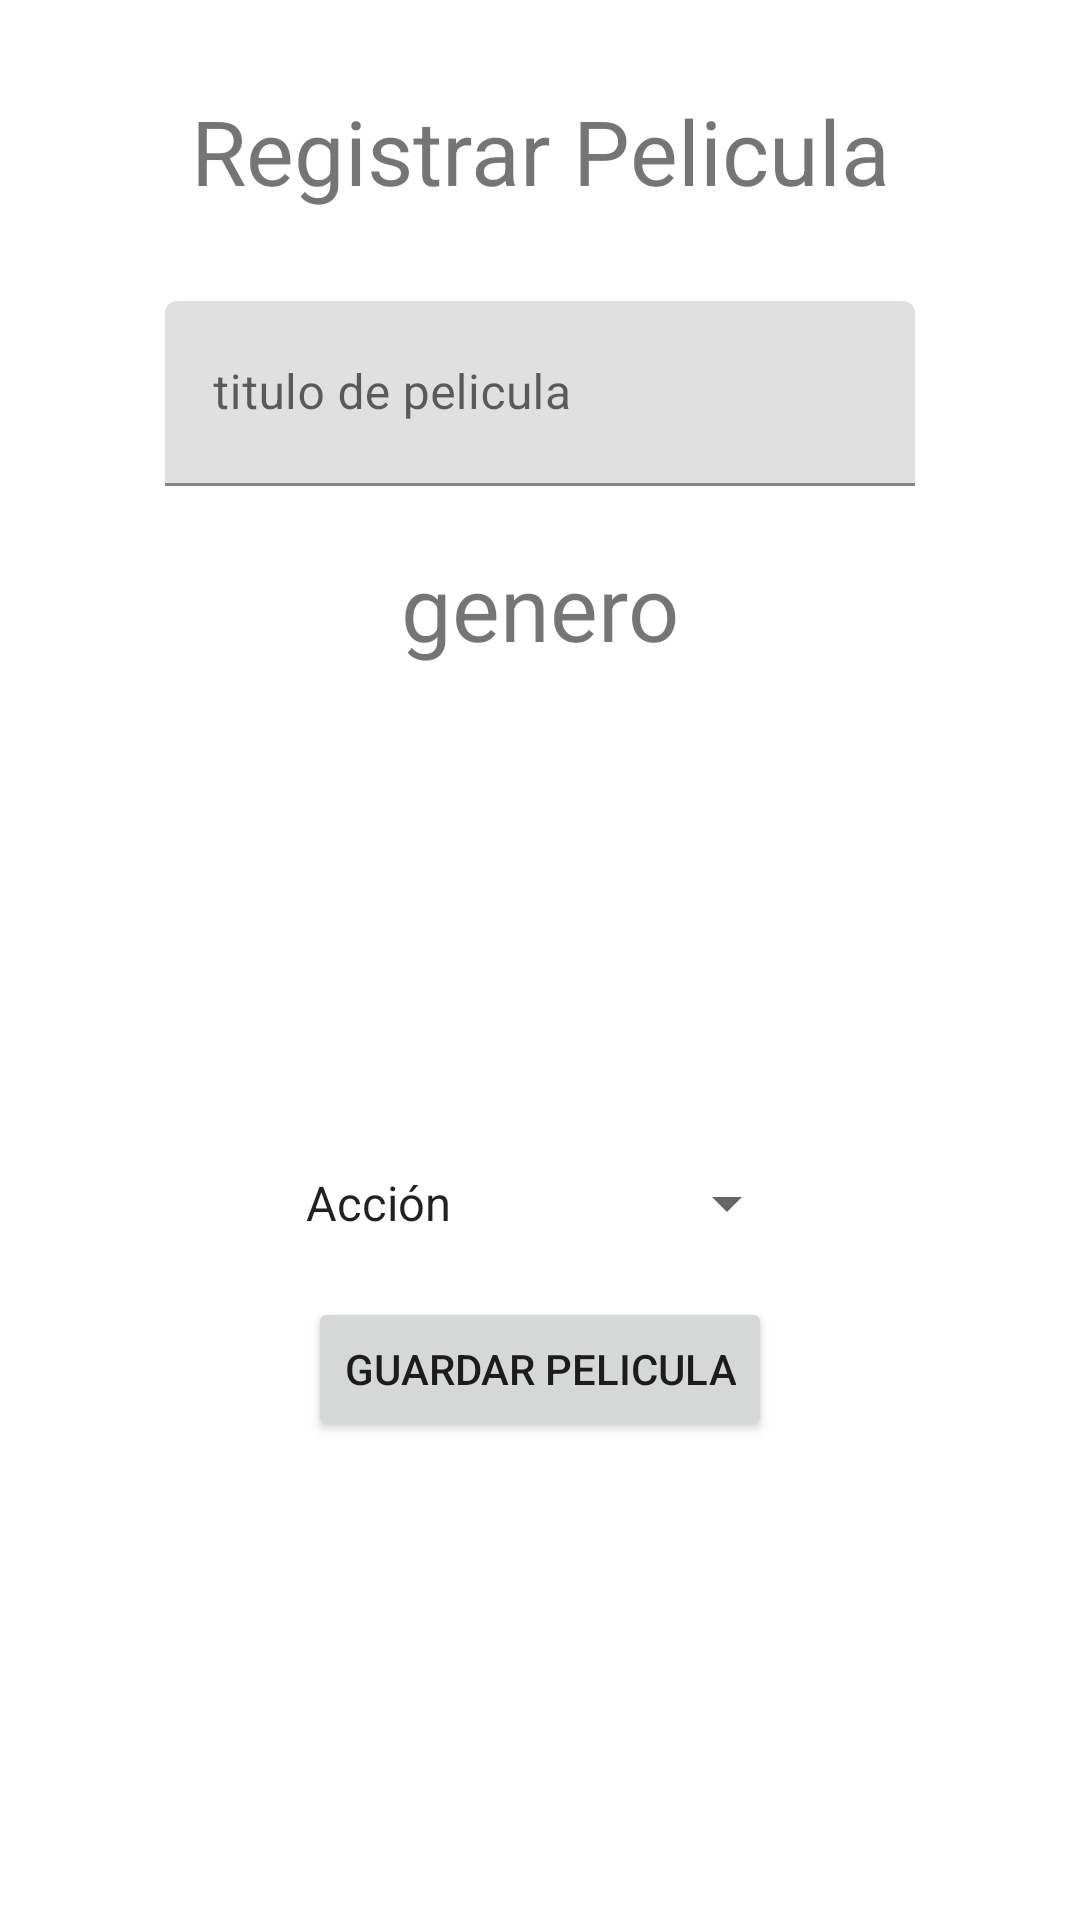

Write the Android layout XML for this screen, with the resource values it uses.
<!-- AndroidManifest.xml: application theme Theme.MyApplication -->
<!-- res/layout/activity_peliculas.xml -->
<?xml version="1.0" encoding="utf-8"?>
<androidx.constraintlayout.widget.ConstraintLayout xmlns:android="http://schemas.android.com/apk/res/android"
    xmlns:app="http://schemas.android.com/apk/res-auto"
    xmlns:tools="http://schemas.android.com/tools"
    android:layout_width="match_parent"
    android:layout_height="match_parent"
    tools:context=".PeliculasActivity">

    <TextView
        android:id="@+id/textView3"
        android:layout_width="wrap_content"
        android:layout_height="wrap_content"
        android:paddingTop="30sp"
        android:text="Registrar Pelicula"
        android:textSize="30sp"
        app:layout_constraintEnd_toEndOf="parent"
        app:layout_constraintStart_toStartOf="parent"
        tools:ignore="MissingConstraints" />

    <com.google.android.material.textfield.TextInputLayout
        android:id="@+id/textInputLayout"
        android:layout_width="250dp"
        android:layout_height="wrap_content"
        android:layout_marginTop="30sp"
        app:layout_constraintEnd_toEndOf="parent"
        app:layout_constraintStart_toStartOf="parent"
        app:layout_constraintTop_toBottomOf="@+id/textView3">

        <EditText
            android:id="@+id/txtTituloPelicula"
            android:layout_width="match_parent"
            android:layout_height="wrap_content"
            android:drawablePadding="10dp"
            android:hint="titulo de pelicula"
            android:inputType="text"
            android:padding="20dp" />

    </com.google.android.material.textfield.TextInputLayout>

    <TextView
        android:id="@+id/textView4"
        android:layout_width="wrap_content"
        android:layout_height="wrap_content"
        android:layout_marginTop="20sp"
        android:gravity="center_horizontal"
        android:text="genero"
        android:textSize="30sp"
        app:layout_constraintEnd_toEndOf="parent"
        app:layout_constraintStart_toStartOf="parent"
        app:layout_constraintTop_toBottomOf="@+id/textInputLayout" />

    <Spinner
        android:layout_width="wrap_content"
        android:layout_height="wrap_content"
        android:entries="@array/generosp"
        app:layout_constraintBottom_toBottomOf="parent"
        app:layout_constraintEnd_toEndOf="parent"
        app:layout_constraintStart_toStartOf="parent"
        app:layout_constraintTop_toBottomOf="@+id/textInputLayout" />

    <Button
        android:id="@+id/btnGuardarPelicula"
        android:layout_width="wrap_content"
        android:layout_height="wrap_content"
        android:text="Guardar Pelicula"
        android:layout_marginTop="50sp"
        app:layout_constraintBottom_toBottomOf="parent"
        app:layout_constraintEnd_toEndOf="parent"
        app:layout_constraintStart_toStartOf="parent"
        app:layout_constraintTop_toBottomOf="@+id/textView4" />

</androidx.constraintlayout.widget.ConstraintLayout>
<!-- resources referenced by this layout -->
<resources>
  <string-array name="generosp">
          <item>Acción</item>
          <item>Terror</item>
          <item>Comedia</item>
          <item>Romance</item>
          <item>Ciencia Ficción</item>
      </string-array>
  <style name="Theme.MyApplication" parent="Theme.MaterialComponents.DayNight.DarkActionBar">
          
          <item name="colorPrimary">@color/purple_500</item>
          <item name="colorPrimaryVariant">@color/purple_700</item>
          <item name="colorOnPrimary">@color/white</item>
          
          <item name="colorSecondary">@color/teal_200</item>
          <item name="colorSecondaryVariant">@color/teal_700</item>
          <item name="colorOnSecondary">@color/black</item>
          
          <item name="android:statusBarColor">?attr/colorPrimaryVariant</item>
          
      </style>
  <!-- not gathered from this repository: default colours our renderer supplied (Android Studio template values) -->
  <color name="purple_500">#FF6200EE</color>
  <color name="purple_700">#FF3700B3</color>
  <color name="teal_200">#FF03DAC5</color>
  <color name="teal_700">#FF018786</color>
  <color name="black">#FF000000</color>
  <color name="white">#FFFFFFFF</color>
</resources>
